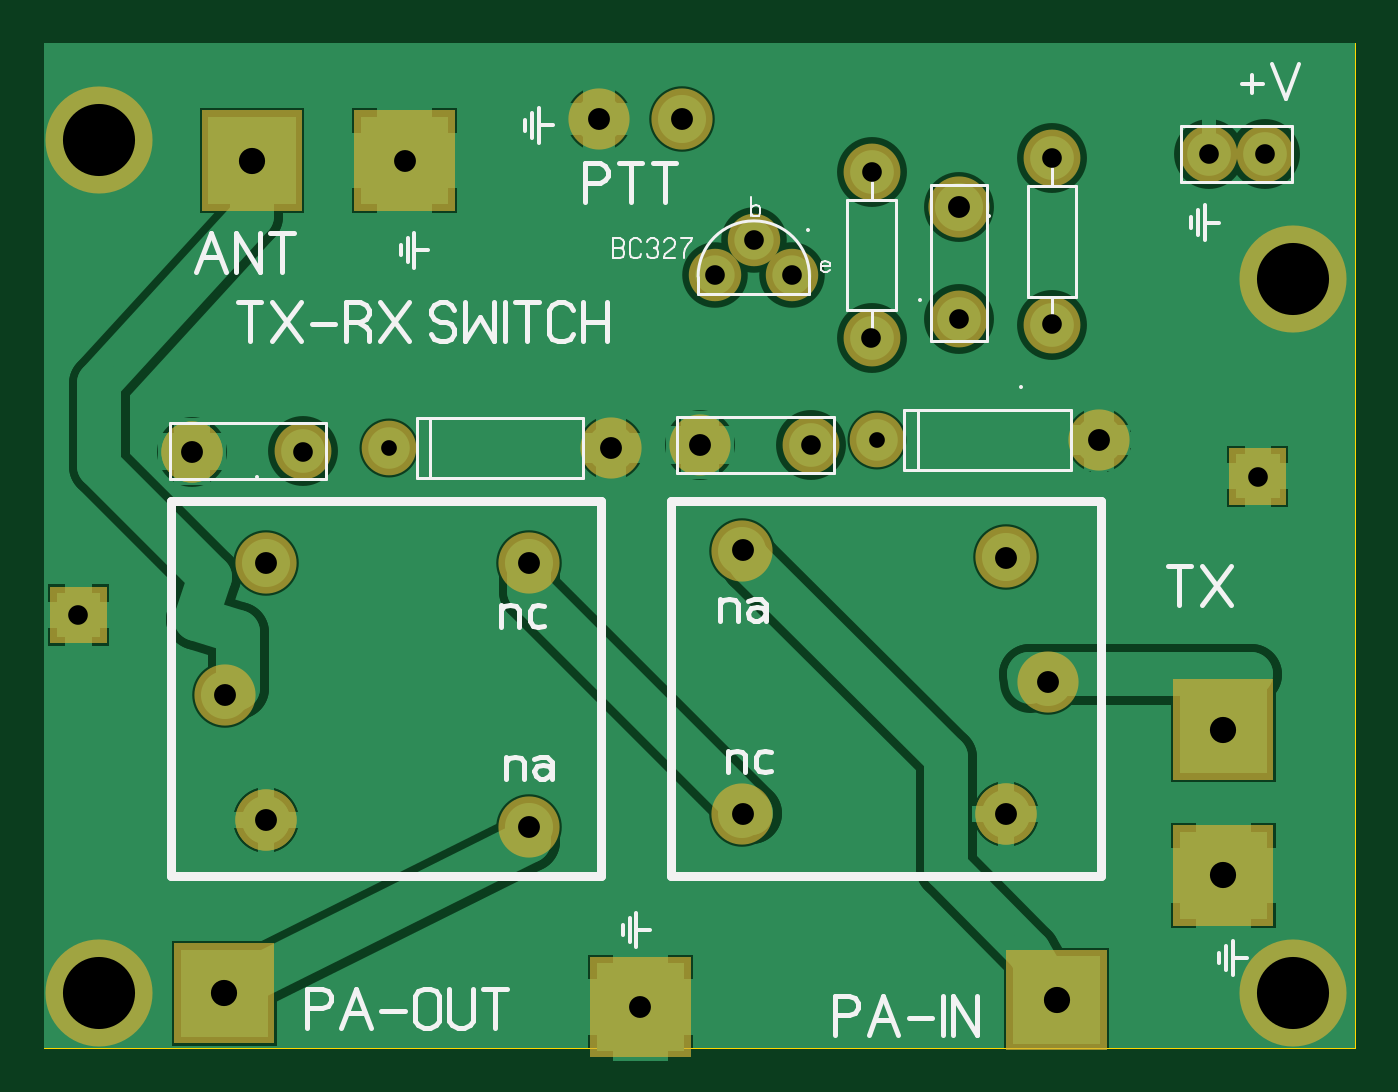
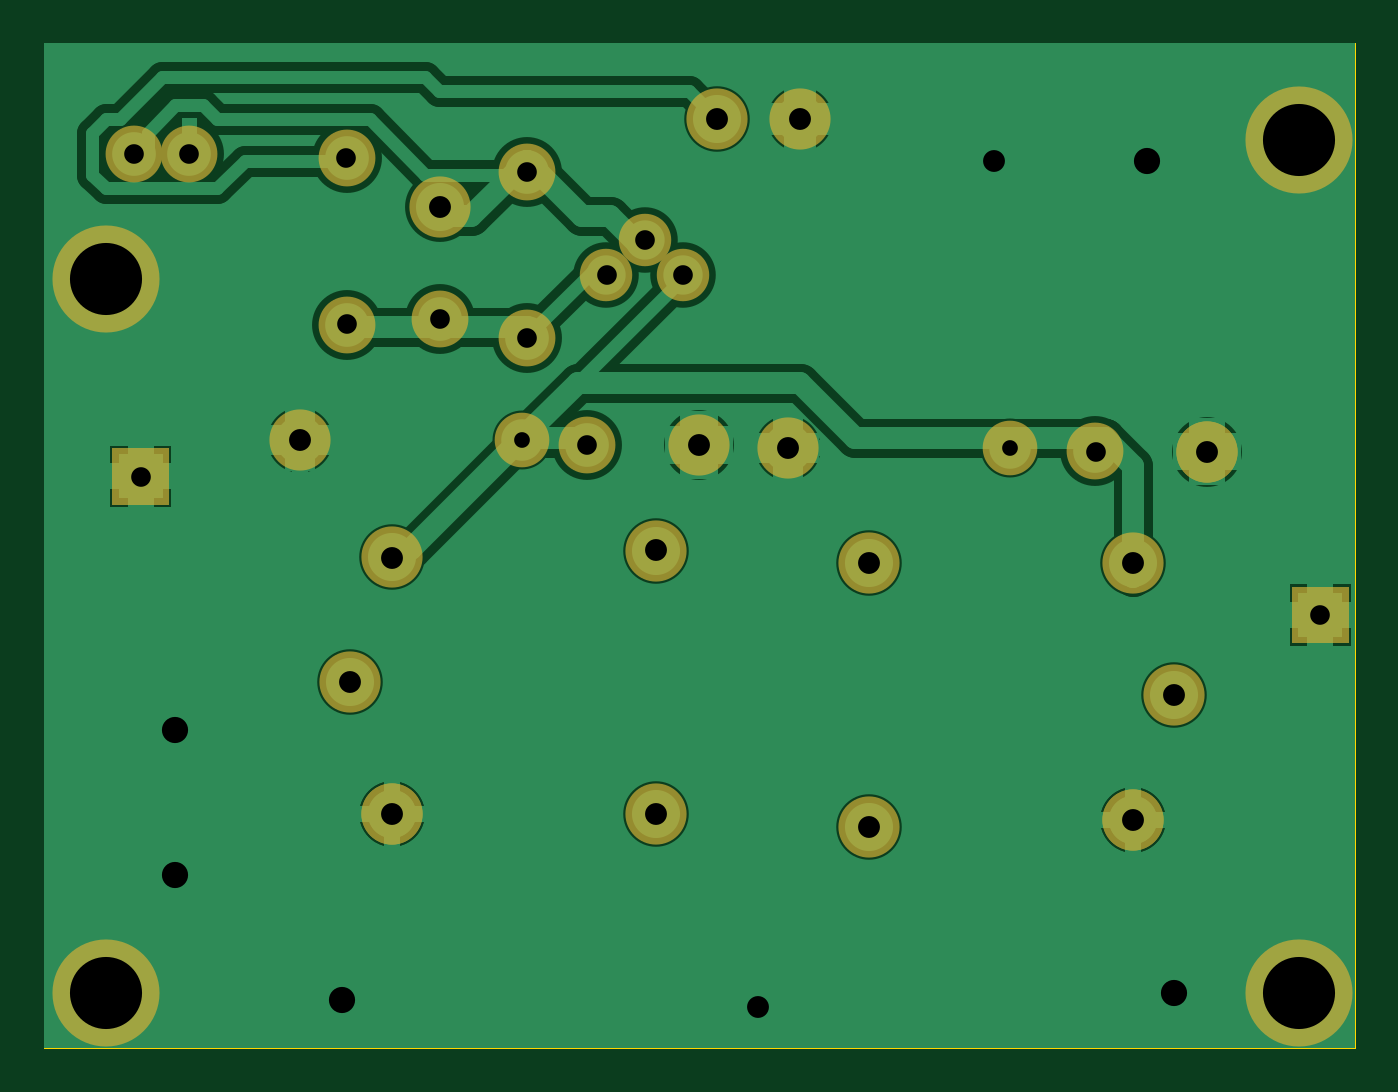
Circuit board: 7 layer files. Board 60.0 x 46.0 mm.
- drill: SWITCH.DRL (834 bytes)
- bottom_copper: SWITCH_copper_bottom.gbr (11995 bytes)
- top_copper: SWITCH_copper_top.gbr (12788 bytes)
- outline: SWITCH_outline.gbr (181 bytes)
- top_silk: SWITCH_silkscreen_top.gbr (9665 bytes)
- bottom_mask: SWITCH_soldermask_bottom.gbr (1797 bytes)
- top_mask: SWITCH_soldermask_top.gbr (2551 bytes)

=== drill: SWITCH.DRL ===
; Drill file
; Format: 2.4 (00.0000)
M48
INCH
T01C0.0283
T02C0.0354
T03C0.0394
T04C0.0472
T05C0.1299
%
G05
G90
T01
X-000780Y-000430
X008010Y-000280
T02
X-006380Y-003440
X-002330Y-000490
X005100Y002690
X005790Y003320
X006480Y002690
X007910Y001550
X009490Y001900
X011160Y001800
X011170Y004800
X014000Y004870
X015000Y004870
X014870Y-000940
X006830Y-000370
X007920Y004550
T03
X-003000Y-007130
X-003740Y-004870
X-003000Y-002500
X-004330Y-000490
X001750Y-002500
X003220Y-000430
X004820Y-000380
X005590Y-002270
X005590Y-007020
X001750Y-007250
X003750Y-010500
X010340Y-007020
X011100Y-004650
X010340Y-002400
X012010Y-000280
X009490Y003910
X004500Y005500
X003000Y005500
X-000500Y004750
T04
X-003750Y-010250
X011250Y-010380
X014250Y-008120
X014250Y-005500
X-003250Y004750
T05
X-006000Y-010250
X-006000Y005120
X015500Y002620
X015500Y-010250
M30

=== bottom_copper: SWITCH_copper_bottom.gbr (11995 bytes, source omitted) ===
=== top_copper: SWITCH_copper_top.gbr (12788 bytes, source omitted) ===
=== outline: SWITCH_outline.gbr ===
%FSLAX34Y34*%
%MOMM*%
%LNOUTLINE*%
G71*
G01*
%ADD10C,0.002*%
%LPD*%
G54D10*
X-177800Y174500D02*
X422200Y174500D01*
X422200Y-285500D01*
X-177800Y-285500D01*
X-177800Y174500D01*
M02*

=== top_silk: SWITCH_silkscreen_top.gbr (9665 bytes, source omitted) ===
=== bottom_mask: SWITCH_soldermask_bottom.gbr ===
%FSLAX34Y34*%
%MOMM*%
%LNSOLDERMASK_BOTTOM*%
G71*
G01*
%ADD10C,2.800*%
%ADD11C,2.400*%
%ADD12C,2.600*%
%ADD13C,2.500*%
%ADD14C,4.900*%
%LPD*%
X44450Y-184150D02*
G54D10*
D03*
X-76200Y-180976D02*
G54D10*
D03*
X44450Y-63500D02*
G54D10*
D03*
X-76200Y-63500D02*
G54D10*
D03*
X-95013Y-123825D02*
G54D10*
D03*
X141944Y-57762D02*
G54D10*
D03*
X262594Y-60936D02*
G54D10*
D03*
X141944Y-178412D02*
G54D10*
D03*
X262594Y-178412D02*
G54D10*
D03*
X281881Y-118087D02*
G54D10*
D03*
X164696Y68357D02*
G54D11*
D03*
X147121Y84256D02*
G54D11*
D03*
X129505Y68322D02*
G54D11*
D03*
X-110066Y-12446D02*
G54D12*
D03*
X-59086Y-12334D02*
G54D12*
D03*
X81743Y-10870D02*
G54D13*
D03*
X-19857Y-10870D02*
G54D13*
D03*
X81743Y-10870D02*
G54D12*
D03*
X81743Y-10870D02*
G54D10*
D03*
X-110066Y-12446D02*
G54D10*
D03*
X122405Y-9537D02*
G54D12*
D03*
X173385Y-9424D02*
G54D12*
D03*
X304938Y-7072D02*
G54D13*
D03*
X203338Y-7072D02*
G54D13*
D03*
X304938Y-7072D02*
G54D12*
D03*
X304938Y-7072D02*
G54D10*
D03*
X122405Y-9536D02*
G54D10*
D03*
X240919Y99310D02*
G54D12*
D03*
X241032Y48330D02*
G54D12*
D03*
X240919Y99310D02*
G54D10*
D03*
X201011Y39318D02*
G54D12*
D03*
X201061Y115568D02*
G54D12*
D03*
X283561Y45668D02*
G54D12*
D03*
X283611Y121918D02*
G54D12*
D03*
X76200Y139700D02*
G54D10*
D03*
X-76200Y-180976D02*
G54D10*
D03*
X262594Y-178412D02*
G54D10*
D03*
X114300Y139700D02*
G54D10*
D03*
X393700Y66550D02*
G54D14*
D03*
X393700Y-260475D02*
G54D14*
D03*
X-152400Y130050D02*
G54D14*
D03*
G36*
X390800Y-10800D02*
X390800Y-36800D01*
X364800Y-36800D01*
X364800Y-10800D01*
X390800Y-10800D01*
G37*
X-110066Y-12446D02*
G54D10*
D03*
X355500Y123700D02*
G54D12*
D03*
X381000Y123700D02*
G54D12*
D03*
X-152400Y-260475D02*
G54D14*
D03*
G36*
X-148950Y-74300D02*
X-148950Y-100300D01*
X-174950Y-100300D01*
X-174950Y-74300D01*
X-148950Y-74300D01*
G37*
M02*

=== top_mask: SWITCH_soldermask_top.gbr ===
%FSLAX34Y34*%
%MOMM*%
%LNSOLDERMASK_TOP*%
G71*
G01*
%ADD10C,2.800*%
%ADD11C,2.400*%
%ADD12C,2.600*%
%ADD13C,2.500*%
%ADD14C,4.900*%
%LPD*%
X44450Y-184150D02*
G54D10*
D03*
X-76200Y-180976D02*
G54D10*
D03*
X44450Y-63500D02*
G54D10*
D03*
X-76200Y-63500D02*
G54D10*
D03*
X-95013Y-123825D02*
G54D10*
D03*
G36*
X-105550Y143650D02*
X-59550Y143650D01*
X-59550Y97650D01*
X-105550Y97650D01*
X-105550Y143650D01*
G37*
G36*
X-118250Y-237350D02*
X-72250Y-237350D01*
X-72250Y-283350D01*
X-118250Y-283350D01*
X-118250Y-237350D01*
G37*
G36*
X262750Y-240525D02*
X308750Y-240525D01*
X308750Y-286525D01*
X262750Y-286525D01*
X262750Y-240525D01*
G37*
X141944Y-57762D02*
G54D10*
D03*
X262594Y-60936D02*
G54D10*
D03*
X141944Y-178412D02*
G54D10*
D03*
X262594Y-178412D02*
G54D10*
D03*
X281881Y-118087D02*
G54D10*
D03*
X164696Y68357D02*
G54D11*
D03*
X147121Y84256D02*
G54D11*
D03*
X129505Y68322D02*
G54D11*
D03*
X-110066Y-12446D02*
G54D12*
D03*
X-59086Y-12334D02*
G54D12*
D03*
X81743Y-10870D02*
G54D13*
D03*
X-19857Y-10870D02*
G54D13*
D03*
X81743Y-10870D02*
G54D12*
D03*
X81743Y-10870D02*
G54D10*
D03*
X-110066Y-12446D02*
G54D10*
D03*
X122405Y-9537D02*
G54D12*
D03*
X173385Y-9424D02*
G54D12*
D03*
X304938Y-7072D02*
G54D13*
D03*
X203338Y-7072D02*
G54D13*
D03*
X304938Y-7072D02*
G54D12*
D03*
X304938Y-7072D02*
G54D10*
D03*
X122405Y-9536D02*
G54D10*
D03*
X240919Y99310D02*
G54D12*
D03*
X241032Y48330D02*
G54D12*
D03*
X240919Y99310D02*
G54D10*
D03*
X201011Y39318D02*
G54D12*
D03*
X201061Y115568D02*
G54D12*
D03*
X283561Y45668D02*
G54D12*
D03*
X283611Y121918D02*
G54D12*
D03*
X76200Y139700D02*
G54D10*
D03*
X-76200Y-180976D02*
G54D10*
D03*
X262594Y-178412D02*
G54D10*
D03*
X114300Y139700D02*
G54D10*
D03*
G36*
X338950Y-116700D02*
X384950Y-116700D01*
X384950Y-162700D01*
X338950Y-162700D01*
X338950Y-116700D01*
G37*
X393700Y66550D02*
G54D14*
D03*
X393700Y-260475D02*
G54D14*
D03*
X-152400Y130050D02*
G54D14*
D03*
G36*
X390800Y-10800D02*
X390800Y-36800D01*
X364800Y-36800D01*
X364800Y-10800D01*
X390800Y-10800D01*
G37*
X-110066Y-12446D02*
G54D10*
D03*
G36*
X72250Y-243700D02*
X118250Y-243700D01*
X118250Y-289700D01*
X72250Y-289700D01*
X72250Y-243700D01*
G37*
G36*
X338950Y-183375D02*
X384950Y-183375D01*
X384950Y-229375D01*
X338950Y-229375D01*
X338950Y-183375D01*
G37*
X355500Y123700D02*
G54D12*
D03*
X381000Y123700D02*
G54D12*
D03*
X-152400Y-260475D02*
G54D14*
D03*
G36*
X-35700Y143650D02*
X10300Y143650D01*
X10300Y97650D01*
X-35700Y97650D01*
X-35700Y143650D01*
G37*
G36*
X-148950Y-74300D02*
X-148950Y-100300D01*
X-174950Y-100300D01*
X-174950Y-74300D01*
X-148950Y-74300D01*
G37*
M02*
